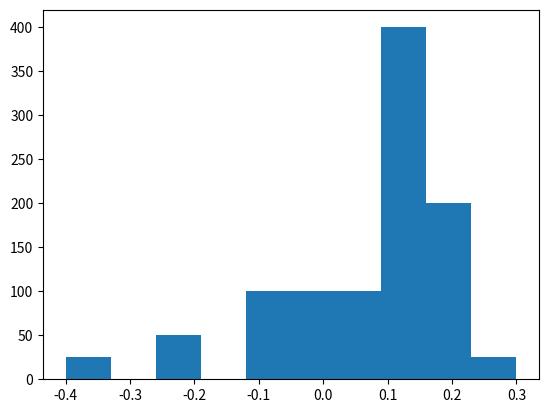
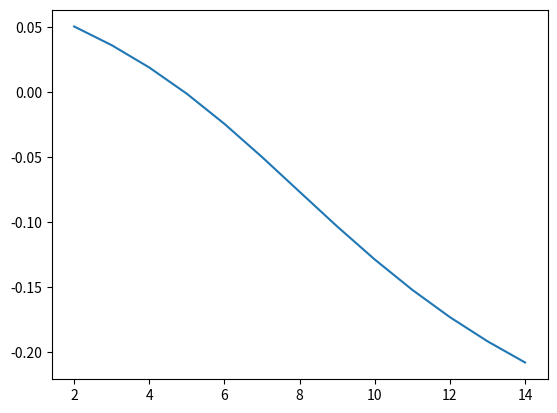

Write the Python code that produced these figures, in order.
import pandas as pd;
import numpy as np;
import matplotlib.pyplot as plt;

import scipy.stats as stats;

pr = np.array([0.025, 0.05, 0.10, 0.10, 0.10, 0.2, 0.2, 0.2, 0.025]);
ret = np.array([-0.4, -0.2, -0.1, 0, 0.05, 0.1, 0.15, 0.20, 0.30]);


sample = np.array([]);

# Generate the sample with the given priors
for i in range(pr.size):
    # print(pr[i]);
    for j in range(int(1000*pr[i])):
        sample = np.append(sample, ret[i])

plt.figure();
plt.hist(sample);
plt.show();



print(round(np.mean(sample), 3))
print(round(np.std(sample), 3))
print(round(stats.skew(sample), 3))
print(round(stats.kurtosis(sample), 3))


quants = np.quantile(sample, [0.01, 0.05]);

print(quants)
print(quants[0])
print(quants[1])

VaR = np.array([(-0.4*0.01) / 0.01, (-0.4*0.025 -0.2*0.025)/0.05])
print("var\n")
print(VaR)
# print(np.mean(sample[sample < quants[0]]))

print(quants*100);



def utility(w, gamma = 2):
    return np.power(w, 1 - gamma)/(1 - gamma)

def inverse_utility(u, gamma = 2):
    return np.exp(np.log(u*(1 - gamma))/(1 - gamma))


# Test the inverse utility function
# print(inverse_utility(utility(400)));


rf = {};
W0 = 100;


# 100% either in risky or risk-free

for ra in range(2, 15):
    expected_utility = np.mean([utility((1 + x) * W0, ra) for x in sample]);
    rf[ra] = inverse_utility(expected_utility, ra) / W0 - 1;

print('The breakeven risk-free asset is :' + str(rf[2]));

plt.figure();
print(np.array(rf.values()));

x, y = zip(*sorted(rf.items()));

plt.plot(x, y);
plt.show();
print(rf)

# The utility increases with gamma > 2

# Part (e)



gamma = 2;
# Start investing all the wealth in the risk-less asset at approx 7.2% return
# it is higher than the equivalent risk-free interest rate providing the same
# utility as the expectation of the utility of the risky return.
for rf in np.arange(0.070, 0.074, 0.001):
    utility_pi = {};
    # invest pi in the risk-less asset
    for pi in np.arange(0, 1, 0.01):
        utility_pi[pi] = np.mean([utility((1 + x) * W0 * (1 - pi) +
                              (1 + rf) * W0 * pi, gamma) for x in sample]);
    pi_star = max(utility_pi, key = utility_pi.get);
    print(str(pi_star) + ' ' + str(rf));







